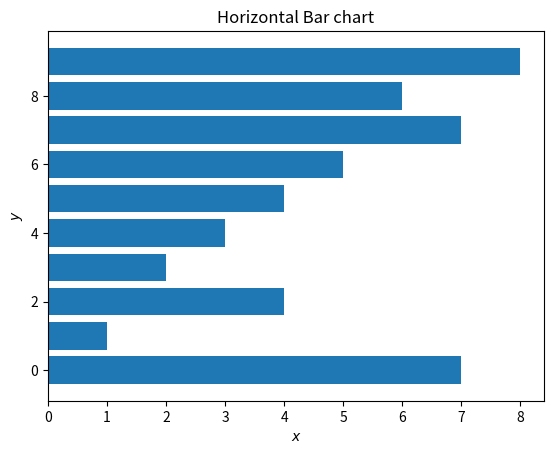

The script that saved this image:
import matplotlib.pyplot as pl
import numpy as np 
x = np.array([1,2,3,4,5,6,7,8,9,0])
y = np.array([1,4,2,3,4,5,7,6,8,7])
pl.barh(x, y)
pl.title('Horizontal Bar chart')
pl.xlabel('$x$')
pl.ylabel('$y$')
pl.show()